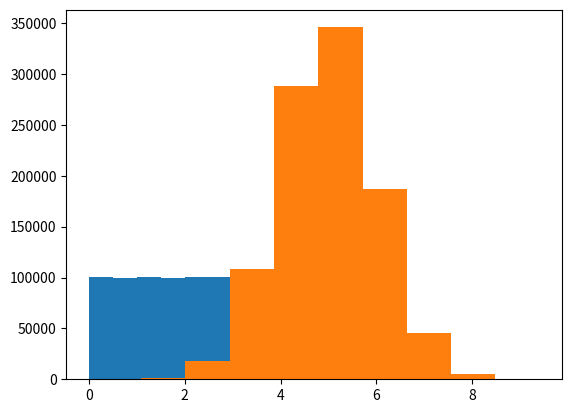

This figure's Python source:
from numpy import random as ran
from matplotlib import pyplot as plot

x = ran.uniform(0.0, 5.0, int(1e6))

plot.hist(x, 10)
plot.show()

y = ran.normal(5.0, 1.0, int(1e6))
plot.hist(y, 10)
plot.show()